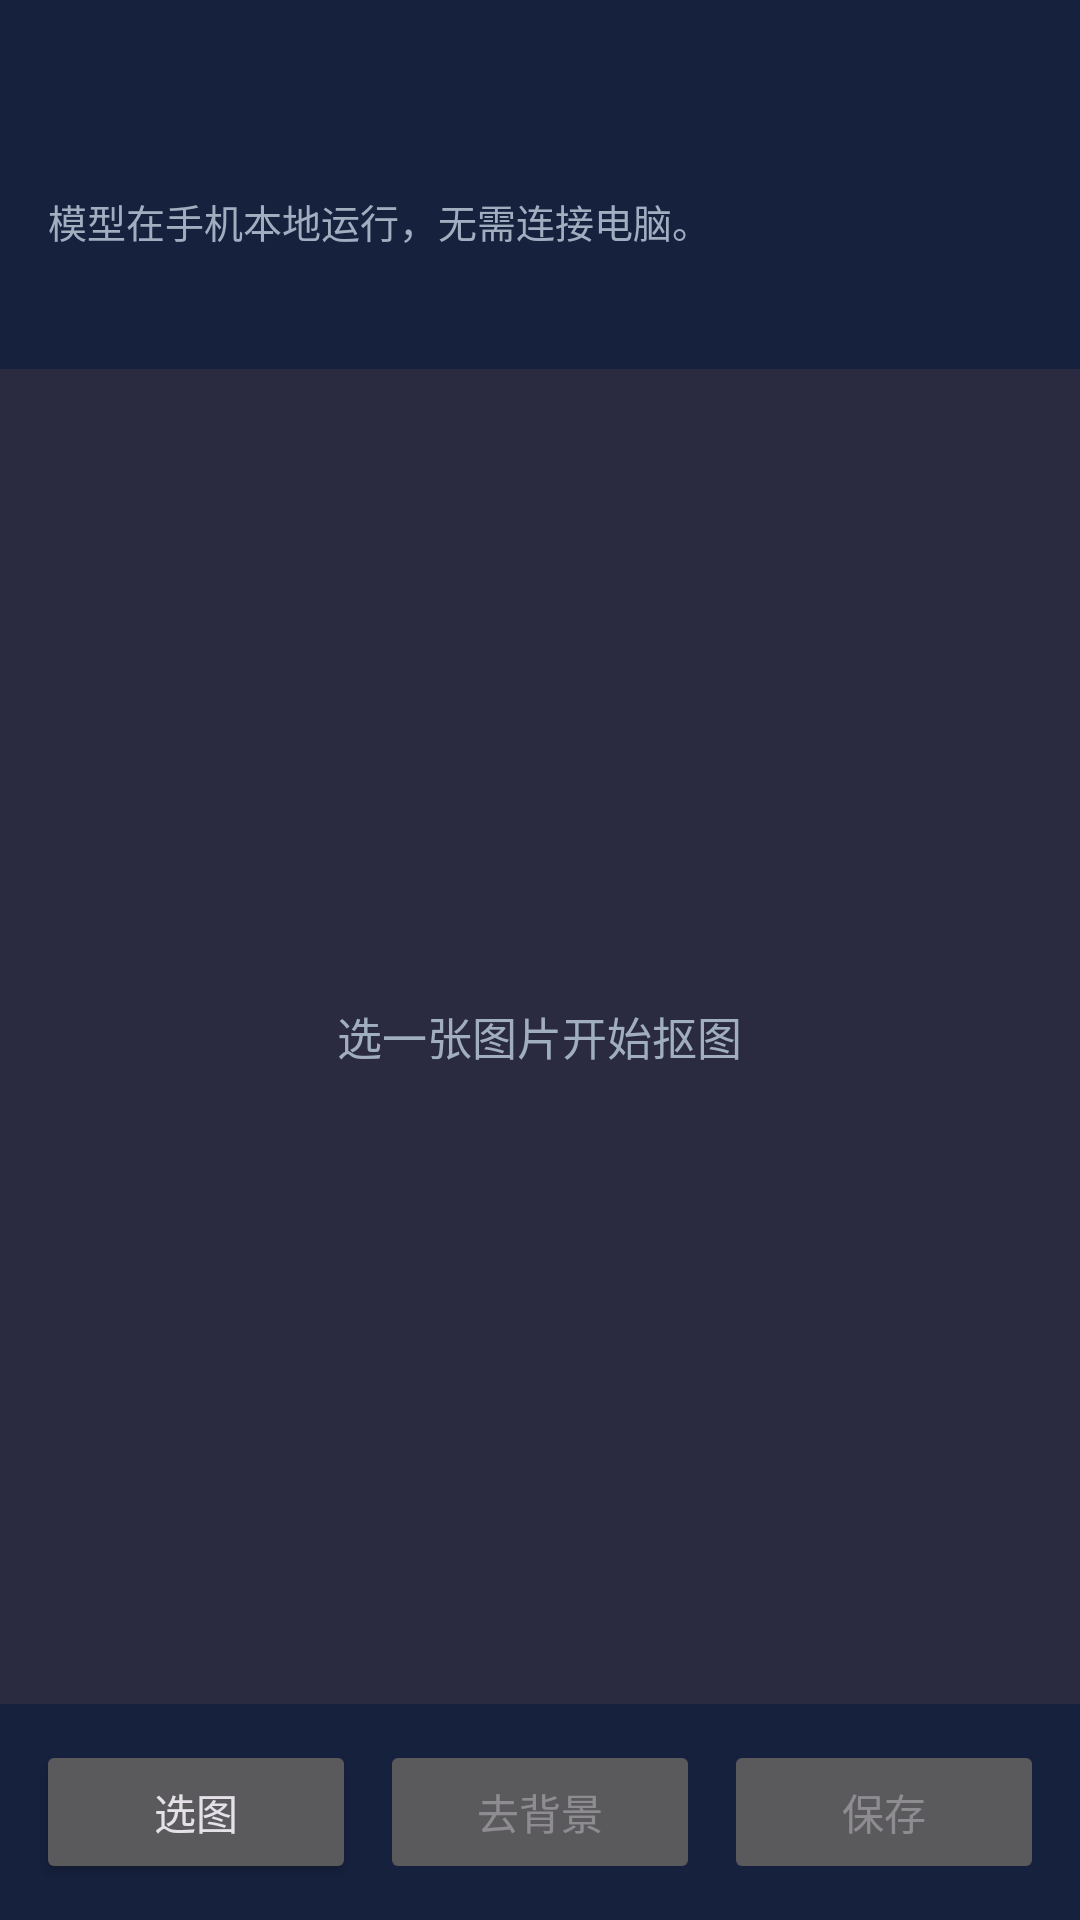

Android layout source for this screen:
<!-- AndroidManifest.xml: application theme Theme.RembgStudio -->
<!-- res/layout/activity_main.xml -->
<?xml version="1.0" encoding="utf-8"?>
<LinearLayout xmlns:android="http://schemas.android.com/apk/res/android"
    android:layout_width="match_parent"
    android:layout_height="match_parent"
    android:background="@color/bg"
    android:orientation="vertical">

    <com.google.android.material.appbar.MaterialToolbar
        android:id="@+id/toolbar"
        android:layout_width="match_parent"
        android:layout_height="wrap_content"
        android:background="@color/bg_card"
        android:title="@string/app_name" />

    <TextView
        android:layout_width="match_parent"
        android:layout_height="wrap_content"
        android:background="@color/bg_card"
        android:paddingStart="16dp"
        android:paddingEnd="16dp"
        android:paddingBottom="12dp"
        android:text="@string/offline_hint"
        android:textColor="@color/text_dim"
        android:textSize="13sp" />

    <TextView
        android:id="@+id/modelLabel"
        android:layout_width="match_parent"
        android:layout_height="wrap_content"
        android:background="@color/bg_card"
        android:paddingStart="16dp"
        android:paddingEnd="16dp"
        android:paddingBottom="10dp"
        android:textColor="@color/accent"
        android:textSize="13sp" />

    <FrameLayout
        android:layout_width="match_parent"
        android:layout_height="0dp"
        android:layout_weight="1"
        android:background="@drawable/checkerboard">

        <ImageView
            android:id="@+id/preview"
            android:layout_width="match_parent"
            android:layout_height="match_parent"
            android:contentDescription="@string/app_name"
            android:scaleType="fitCenter" />

        <TextView
            android:id="@+id/emptyHint"
            android:layout_width="wrap_content"
            android:layout_height="wrap_content"
            android:layout_gravity="center"
            android:text="@string/empty_hint"
            android:textColor="@color/text_dim"
            android:textSize="15sp" />

        <ProgressBar
            android:id="@+id/progress"
            android:layout_width="wrap_content"
            android:layout_height="wrap_content"
            android:layout_gravity="center"
            android:visibility="gone" />
    </FrameLayout>

    <LinearLayout
        android:layout_width="match_parent"
        android:layout_height="wrap_content"
        android:background="@color/bg_card"
        android:orientation="horizontal"
        android:padding="12dp">

        <Button
            android:id="@+id/pickBtn"
            android:layout_width="0dp"
            android:layout_height="wrap_content"
            android:layout_marginEnd="8dp"
            android:layout_weight="1"
            android:text="@string/pick" />

        <Button
            android:id="@+id/runBtn"
            android:layout_width="0dp"
            android:layout_height="wrap_content"
            android:layout_marginEnd="8dp"
            android:layout_weight="1"
            android:enabled="false"
            android:text="@string/remove_bg" />

        <Button
            android:id="@+id/saveBtn"
            android:layout_width="0dp"
            android:layout_height="wrap_content"
            android:layout_weight="1"
            android:enabled="false"
            android:text="@string/save" />
    </LinearLayout>
</LinearLayout>
<!-- resources referenced by this layout -->
<resources>
  <color name="accent">#E94560</color>
  <color name="bg">#1A1A2E</color>
  <color name="bg_card">#16213E</color>
  <color name="text_dim">#A0AEC0</color>
  <!-- drawable checkerboard (drawable) -->
  <?xml version="1.0" encoding="utf-8"?>
  <shape xmlns:android="http://schemas.android.com/apk/res/android">
      <solid android:color="#2A2A40" />
  </shape>
  <string name="app_name">Rembg Studio</string>
  <string name="empty_hint">选一张图片开始抠图</string>
  <string name="offline_hint">模型在手机本地运行，无需连接电脑。</string>
  <string name="pick">选图</string>
  <string name="remove_bg">去背景</string>
  <string name="save">保存</string>
  <style name="Theme.RembgStudio" parent="Theme.Material3.Dark.NoActionBar">
          <item name="colorPrimary">@color/accent</item>
          <item name="android:statusBarColor">@color/bg</item>
          <item name="android:navigationBarColor">@color/bg</item>
          <item name="android:windowBackground">@color/bg</item>
      </style>
</resources>
